The GitHub repository aviogit/dynamic-hand-gesture-classification-datasets contains a labelled image folder "dynamic-hand-gestures-LMHGD-dataset-double-view" with 13 categories: catching, catching hands up, line gesture, pointing, pointing with hand raised, resting, rotating, scroll finger, shaking, shaking low, shaking raised fist, slicing, zoom gesture. Examples follow, each with its label.

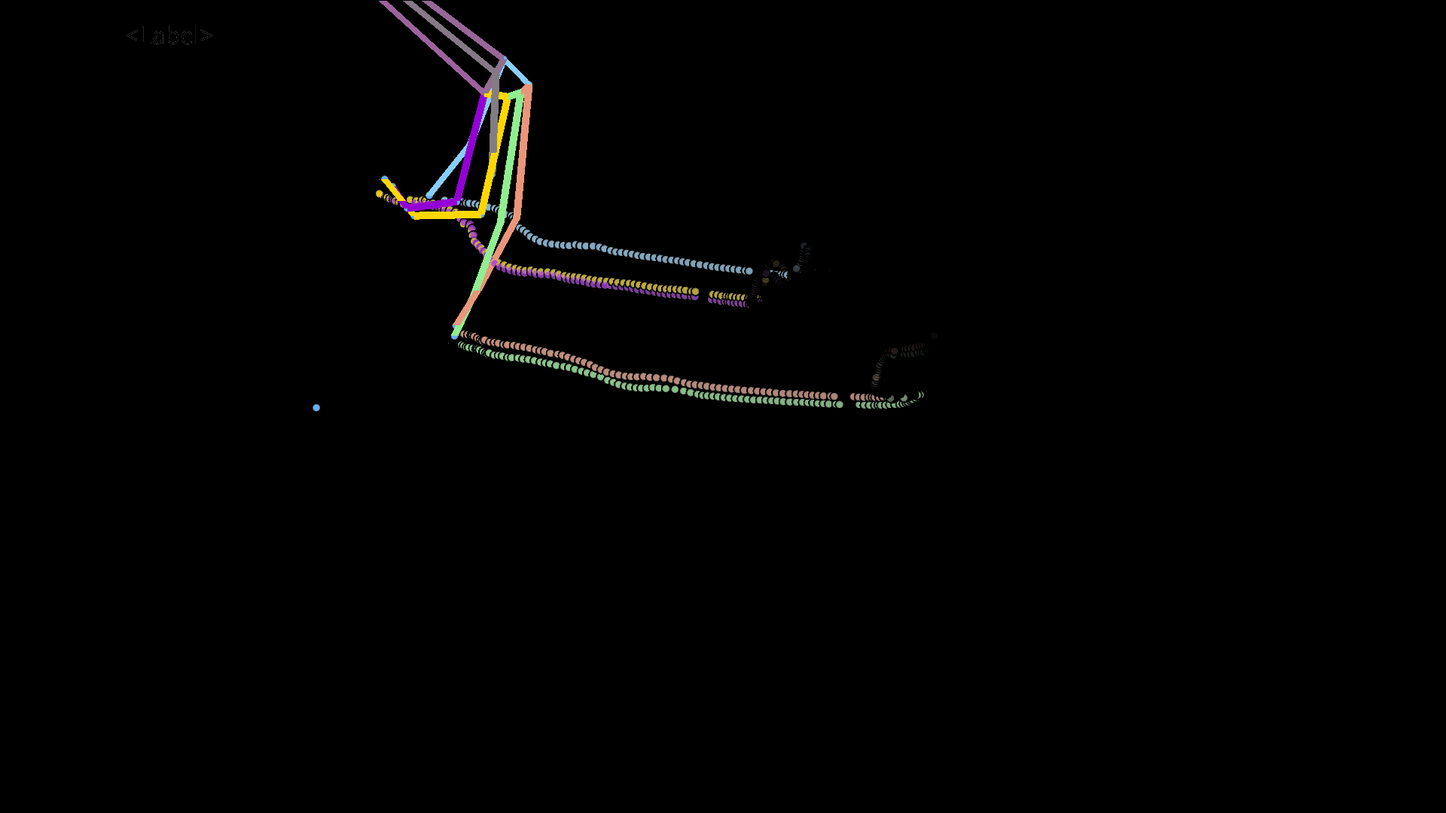
Label: scroll finger

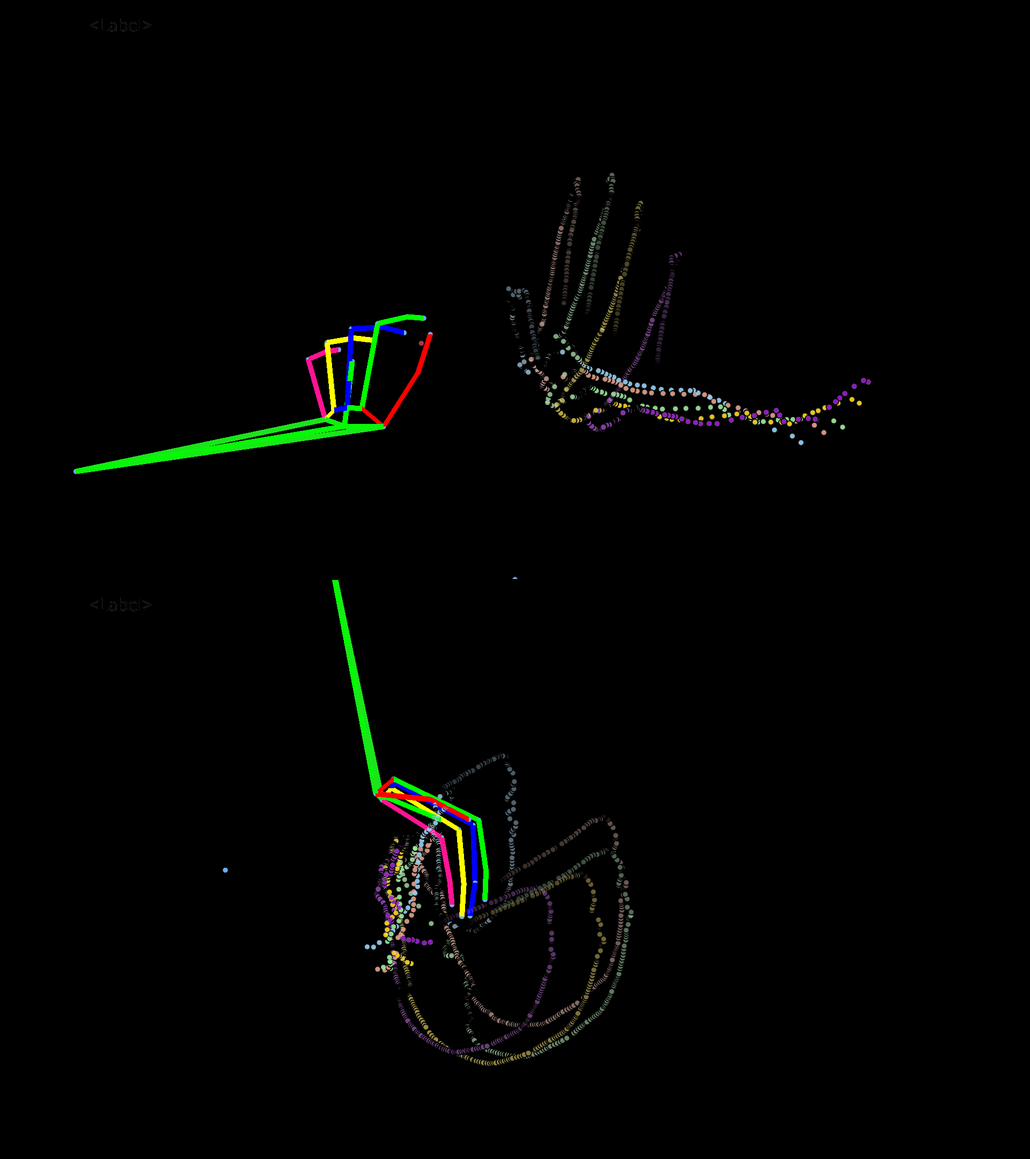
Label: catching

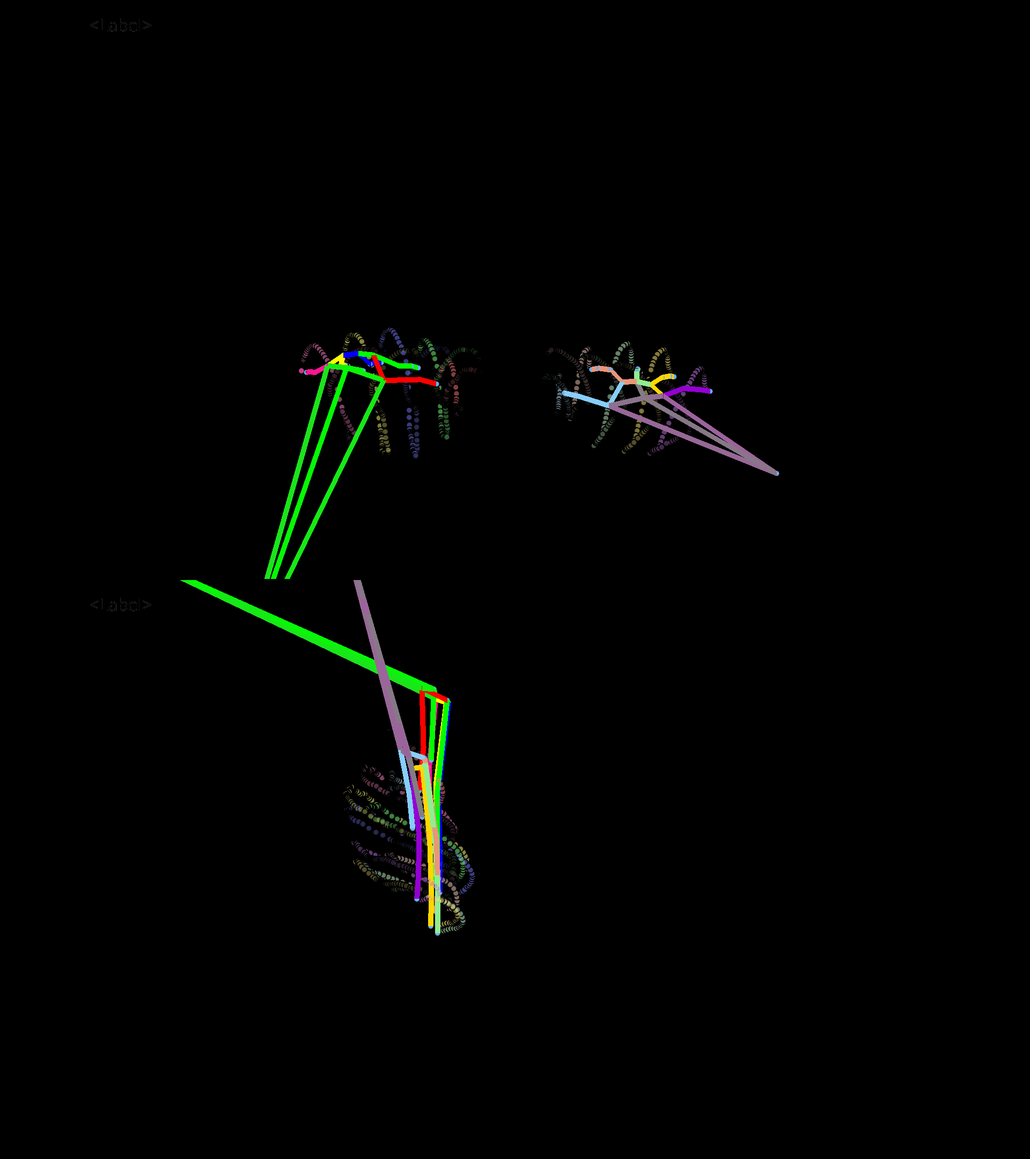
Label: resting

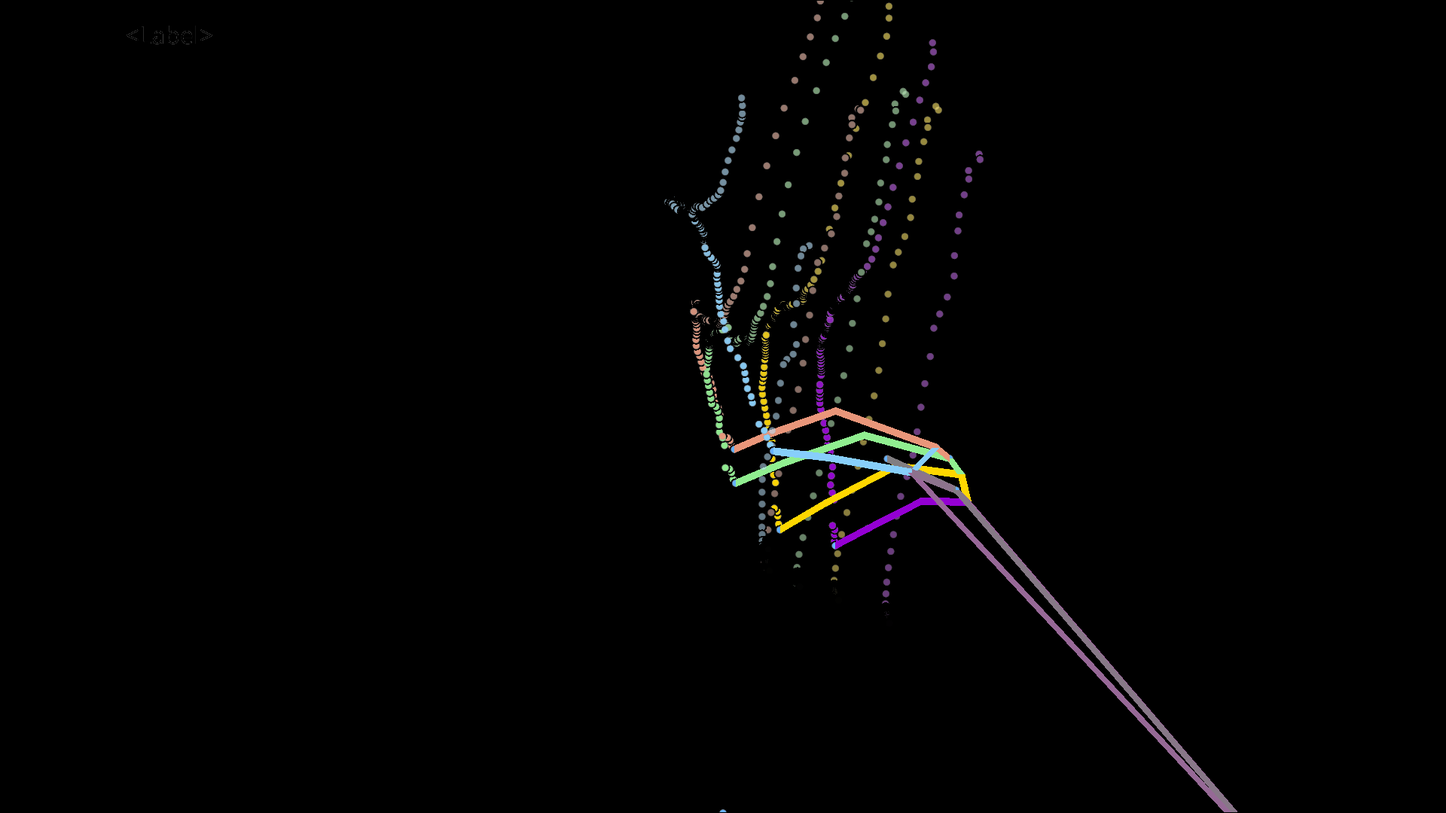
Label: shaking low

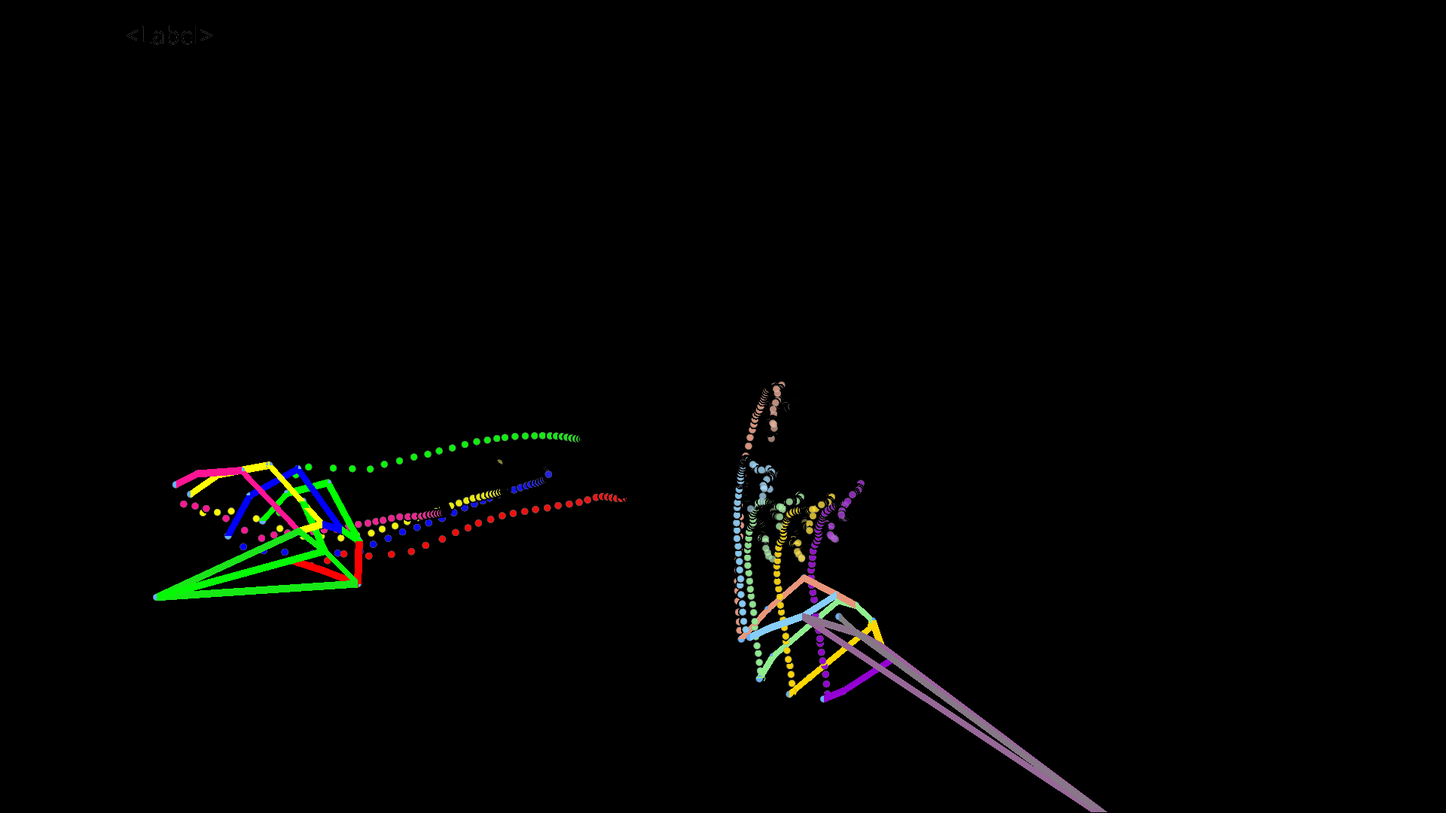
Label: pointing with hand raised

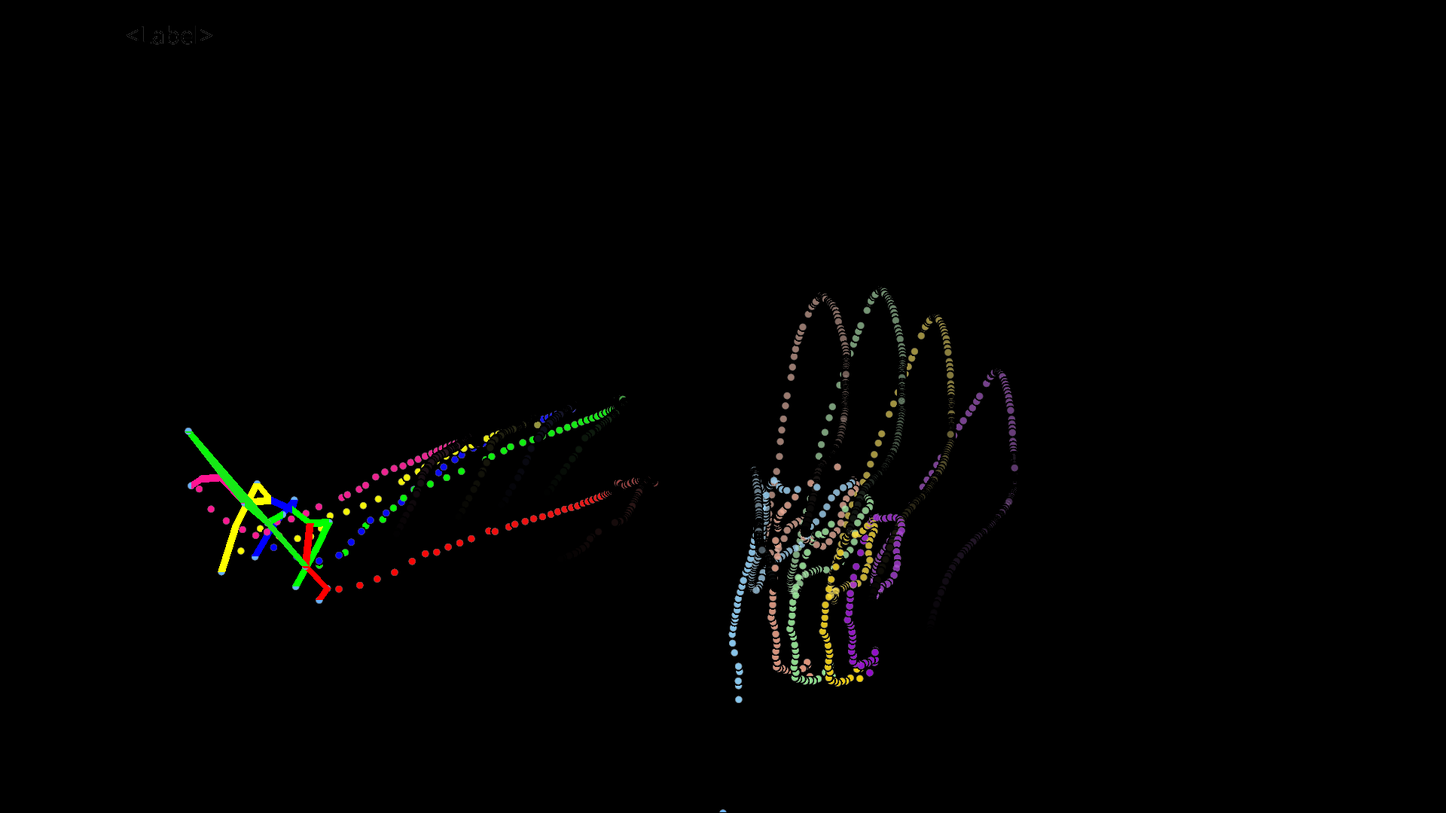
Label: catching hands up
